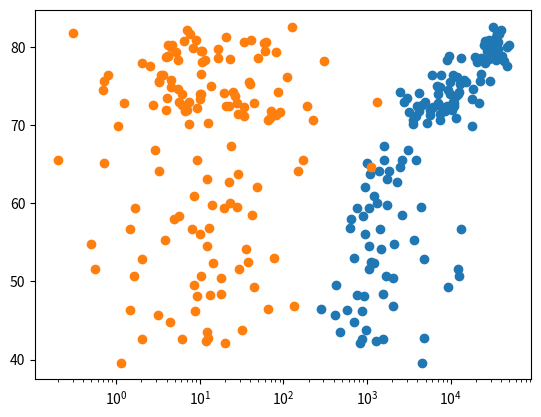

Python code for this plot:
import matplotlib.pyplot as plt

life_exp = [43.828000000000003, 76.423000000000002, 72.301000000000002, 42.731000000000002, 75.319999999999993, 81.234999999999999, 79.828999999999994, 75.635000000000005, 64.061999999999998, 79.441000000000003, 56.728000000000002, 65.554000000000002, 74.852000000000004, 50.728000000000002, 72.390000000000001, 73.004999999999995, 52.295000000000002, 49.579999999999998, 59.722999999999999, 50.43, 80.653000000000006, 44.741000000000007, 50.651000000000003, 78.552999999999997, 72.960999999999999, 72.888999999999996, 65.152000000000001, 46.462000000000003, 55.322000000000003, 78.781999999999996, 48.328000000000003, 75.748000000000005, 78.272999999999996, 76.486000000000004, 78.331999999999994, 54.790999999999997, 72.234999999999999, 74.994, 71.338000000000022, 71.878, 51.578999999999994, 58.039999999999999, 52.947000000000003, 79.313000000000002, 80.656999999999996, 56.734999999999999, 59.448, 79.406000000000006, 60.021999999999998, 79.483000000000004, 70.259, 56.006999999999998, 46.388000000000012, 60.915999999999997, 70.198000000000008, 82.207999999999998, 73.338000000000022, 81.757000000000005, 64.698000000000008, 70.650000000000006, 70.963999999999999, 59.545000000000002, 78.885000000000005, 80.745000000000005, 80.546000000000006, 72.566999999999993, 82.602999999999994, 72.534999999999997, 54.109999999999999, 67.296999999999997, 78.623000000000005, 77.588000000000022, 71.992999999999995, 42.591999999999999, 45.677999999999997, 73.951999999999998, 59.443000000000012, 48.302999999999997, 74.241, 54.466999999999999, 64.164000000000001, 72.801000000000002, 76.194999999999993, 66.802999999999997, 74.543000000000006, 71.164000000000001, 42.082000000000001, 62.069000000000003, 52.906000000000013, 63.784999999999997, 79.762, 80.203999999999994, 72.899000000000001, 56.866999999999997, 46.859000000000002, 80.195999999999998, 75.640000000000001, 65.483000000000004, 75.536999999999978, 71.751999999999995, 71.421000000000006, 71.688000000000002, 75.563000000000002, 78.097999999999999, 78.746000000000024, 76.441999999999993, 72.475999999999999, 46.241999999999997, 65.528000000000006, 72.777000000000001, 63.061999999999998, 74.001999999999995, 42.568000000000012, 79.971999999999994, 74.662999999999997, 77.926000000000002, 48.158999999999999, 49.338999999999999, 80.941000000000003, 72.396000000000001, 58.555999999999997, 39.613, 80.884, 81.701000000000022, 74.143000000000001, 78.400000000000006, 52.517000000000003, 70.616, 58.420000000000002, 69.819000000000003, 73.923000000000002, 71.777000000000001, 51.542000000000002, 79.424999999999997, 78.242000000000004, 76.384, 73.747, 74.248999999999995, 73.421999999999997, 62.698, 42.383999999999993, 43.487000000000002]
gdp_cap = [974.58033839999996, 5937.0295259999984, 6223.3674650000003, 4797.2312670000001, 12779.379639999999, 34435.367439999995, 36126.492700000003, 29796.048340000001, 1391.253792, 33692.605080000001, 1441.2848730000001, 3822.137084, 7446.2988029999997, 12569.851769999999, 9065.8008250000003, 10680.792820000001, 1217.0329939999999, 430.07069159999998, 1713.7786860000001, 2042.0952400000001, 36319.235009999997, 706.01653699999997, 1704.0637240000001, 13171.638849999999, 4959.1148540000004, 7006.5804189999999, 986.14787920000003, 277.55185870000003, 3632.5577979999998, 9645.06142, 1544.7501119999999, 14619.222719999998, 8948.1029230000004, 22833.308509999999, 35278.418740000001, 2082.4815670000007, 6025.3747520000015, 6873.2623260000009, 5581.1809979999998, 5728.3535140000004, 12154.089749999999, 641.36952360000021, 690.80557590000001, 33207.0844, 30470.0167, 13206.48452, 752.74972649999995, 32170.37442, 1327.6089099999999, 27538.41188, 5186.0500030000003, 942.6542111, 579.23174299999982, 1201.637154, 3548.3308460000007, 39724.978669999997, 18008.944439999999, 36180.789190000003, 2452.210407, 3540.6515639999998, 11605.71449, 4471.0619059999999, 40675.996350000001, 25523.277099999999, 28569.719700000001, 7320.8802620000015, 31656.068060000001, 4519.4611709999999, 1463.249282, 1593.06548, 23348.139730000006, 47306.989780000004, 10461.05868, 1569.3314419999999, 414.5073415, 12057.49928, 1044.7701259999999, 759.34991009999999, 12451.6558, 1042.581557, 1803.151496, 10956.991120000001, 11977.57496, 3095.7722710000007, 9253.896111, 3820.1752299999998, 823.68562050000003, 944.0, 4811.0604290000001, 1091.359778, 36797.933319999996, 25185.009109999999, 2749.3209649999999, 619.67689239999982, 2013.9773049999999, 49357.190170000002, 22316.192869999999, 2605.94758, 9809.1856360000002, 4172.8384640000004, 7408.9055609999996, 3190.4810160000002, 15389.924680000002, 20509.64777, 19328.709009999999, 7670.122558, 10808.47561, 863.08846390000019, 1598.4350890000001, 21654.83194, 1712.4721360000001, 9786.5347139999994, 862.54075610000018, 47143.179640000002, 18678.314350000001, 25768.257590000001, 926.14106830000003, 9269.6578079999999, 28821.063699999999, 3970.0954069999998, 2602.3949950000001, 4513.4806429999999, 33859.748350000002, 37506.419070000004, 4184.5480889999999, 28718.276839999999, 1107.482182, 7458.3963269999977, 882.9699437999999, 18008.509239999999, 7092.9230250000001, 8458.2763840000007, 1056.3801209999999, 33203.261279999999, 42951.65309, 10611.46299, 11415.805689999999, 2441.5764039999999, 3025.3497980000002, 2280.769906, 1271.211593, 469.70929810000007]
pop = [31.889923, 3.6005229999999999, 33.333216, 12.420476000000001, 40.301926999999999, 20.434176000000001, 8.199783, 0.70857300000000001, 150.448339, 10.392226000000001, 8.0783140000000007, 9.1191519999999997, 4.5521979999999997, 1.6391309999999999, 190.01064700000001, 7.3228580000000001, 14.326203, 8.3905049999999992, 14.131857999999999, 17.696293000000001, 33.390141, 4.3690379999999998, 10.238807, 16.284741, 1318.683096, 44.227550000000001, 0.71096000000000004, 64.606758999999997, 3.8006099999999998, 4.1338840000000001, 18.013408999999999, 4.4933120000000004, 11.416987000000001, 10.228744000000001, 5.4681199999999999, 0.49637399999999998, 9.3196220000000007, 13.75568, 80.264543000000003, 6.9396880000000003, 0.55120100000000005, 4.9065849999999998, 76.511887000000002, 5.2384599999999999, 61.083916000000002, 1.4548669999999999, 1.6883589999999999, 82.400996000000006, 22.873338, 10.706289999999999, 12.572927999999999, 9.9478139999999993, 1.4720409999999999, 8.5028140000000008, 7.4837629999999997, 6.9804120000000003, 9.9561080000000004, 0.301931, 1110.3963309999999, 223.547, 69.453569999999999, 27.499638000000001, 4.1090859999999996, 6.426679, 58.147733000000002, 2.780132, 127.467972, 6.0531930000000003, 35.610177, 23.301725000000001, 49.044789999999999, 2.5055589999999999, 3.921278, 2.0126490000000001, 3.1939419999999998, 6.0369140000000003, 19.167653999999999, 13.327078999999999, 24.821286000000001, 12.031795000000001, 3.2700650000000002, 1.250882, 108.700891, 2.8741270000000001, 0.68473600000000001, 33.757174999999997, 19.951656, 47.761980000000001, 2.0550799999999998, 28.901789999999998, 16.570613000000002, 4.1157709999999996, 5.6753559999999998, 12.894864999999999, 135.03116399999999, 4.6279260000000004, 3.2048969999999999, 169.27061699999999, 3.2421730000000002, 6.6671469999999999, 28.674757, 91.077286999999998, 38.518241000000003, 10.642836000000001, 3.942491, 0.79809399999999997, 22.276056000000001, 8.8605879999999999, 0.19957900000000001, 27.601037999999999, 12.267493, 10.150264999999999, 6.1445619999999996, 4.5530090000000003, 5.4475020000000001, 2.0092449999999999, 9.1187729999999991, 43.997827999999998, 40.448191000000001, 20.378239000000001, 42.292929000000001, 1.1330659999999999, 9.0310880000000004, 7.5546610000000003, 19.314747000000001, 23.174294, 38.13964, 65.068149000000005, 5.7015789999999997, 1.056608, 10.276158000000001, 71.158647000000002, 29.170397999999999, 60.776237999999999, 301.13994700000001, 3.4474960000000001, 26.084662000000002, 85.262355999999997, 4.018332, 22.211742999999998, 11.746034999999999, 12.311143]
# Print the last item of gdp_cap and life_exp
print (life_exp[-1])
print (gdp_cap[-1])



# show GDP vs. Life_expectancy
plt.scatter(gdp_cap, life_exp)
# Change x-axis scale to log scale
plt.xscale('log')
plt.show()

# show population vs. life expectancy (x,y)
plt.scatter(pop, life_exp)
plt.show()